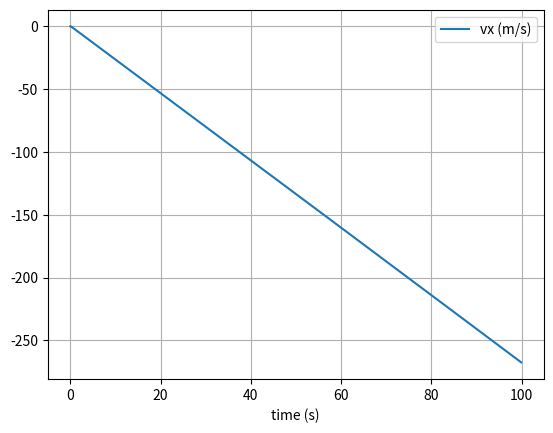

Source code (Python):
# uncomment the next line if running in a notebook
# %matplotlib inline
import numpy as np
import matplotlib.pyplot as plt

# mass, spring constant, initial position and velocity
G = 6.67e-11
M = 6.42e23
pos = np.array([4e6, 0.0, 0.0])
vel = np.array([0.0, 0.0, 0.0])

# simulation time, timestep and time
t_max = 100
dt = 10e-2
t_array = np.arange(0, t_max, dt)

# initialise empty lists to record trajectories
# Euler integration
def euler(x, v):
    x_list = []
    v_list = []
    
    for i in range(len(t_array)):
        #create empty list
        xz = []
        vz = []
        #append initial value
        if i == 0:
            for j in range(len(x)):
                xz.append(x[j])
                vz.append(v[j]) 
            
            x_list.append(xz)
            v_list.append(vz)
            xz = []
            vz = []
            
        x_magnitude = np.sqrt(x.dot(x))
        # calculate new position and velocity
        for k in range(len(x)):
            a = -(G*M/((x_magnitude)**3))*(x[k])
            x[k] = x[k] + dt*v[k]
            v[k] = v[k] + dt*a
            xz.append(x[k])
            vz.append(v[k])
        
        #to ignore final list
        if i == len(t_array)-1:
            continue
        else:
            x_list.append(xz)
            v_list.append(vz)
            
    return [x_list, v_list]

# convert trajectory lists into arrays, so they can be sliced (useful for Assignment 2)
result_e = euler(pos, vel)
pos_array_e = np.array(result_e[0])
vel_array_e = np.array(result_e[1])

def plott(array, key, n):
    if key == "pos":
        labels = ['x (m)', 'y (m)', 'z (m)']
    elif key == "vel":
        labels = ['vx (m/s)', 'vy (m/s)', 'vz (m/s)']
    
    plt.figure(1)
    plt.clf()
    plt.xlabel('time (s)')
    plt.grid()
    plt.plot(t_array, array[:, n], label=labels[n])
    plt.legend()
    plt.show()   

#plot euler results   
plott(pos_array_e, "pos", 0)
plott(vel_array_e, "vel", 0)

pos = np.array([4e6, 0.0, 0.0])
vel = np.array([0.0, 0.0, 0.0])
#Verlet integration
def verlet(x, v):
    x_list = []
    v_list = []
    
    for i in range(len(t_array)):
        xz = []
        vz = []
        
        if i == 0:
            for j in range(len(x)):
                xz.append(x[j])
                vz.append(v[j])
                
            x_list.append(xz)
            v_list.append(vz)     
            xz = []
            vz = []
            
        x_magnitude = np.sqrt(x.dot(x))
        if i == 0:
            for k in range(len(x)):
                a = -(G*M/((x_magnitude)**3))*(x[k])
                x[k] = x[k] + dt * v[k]
                v[k] = v[k] + dt * a
                xz.append(x[k])
                vz.append(v[k])      
        else:
            for k in range(len(x)):
                a = -(G*M/((x_magnitude)**3))*(x[k])
                x[k] = 2*x_list[-1][k] - x_list[-2][k] + (dt**2)*a
                v[k] = (x[k] - x_list[-2][k])/(2*dt)
                xz.append(x[k])
                vz.append(v[k])
                
        if i == len(t_array)-1:
            continue
        else:
            x_list.append(xz)
            v_list.append(vz)
            
    return [x_list, v_list]

result_v = verlet(pos, vel)
pos_array_v = np.array(result_v[0])
vel_array_v = np.array(result_v[1])

# plot verlet results
plott(pos_array_v, "pos", 0)
plott(vel_array_v, "vel", 0)